Run: headless pygame with SDL's dummy video driver; simulated clock (each Clock.tick advances the game by its frame time, no real sleeping); random seed 0; keys injected as events and as key.get_pressed() state; no mouse input.
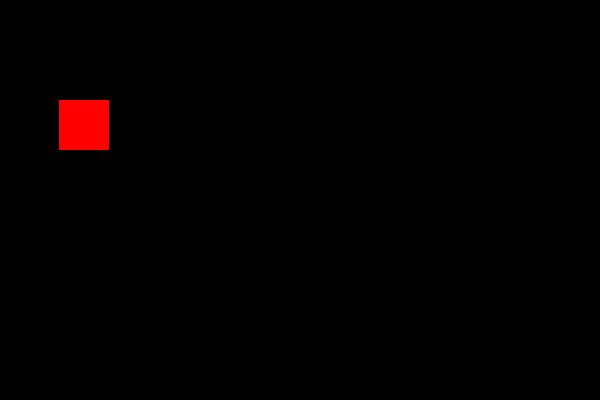
Frame 1 of 4 · flips 1–60 · no input
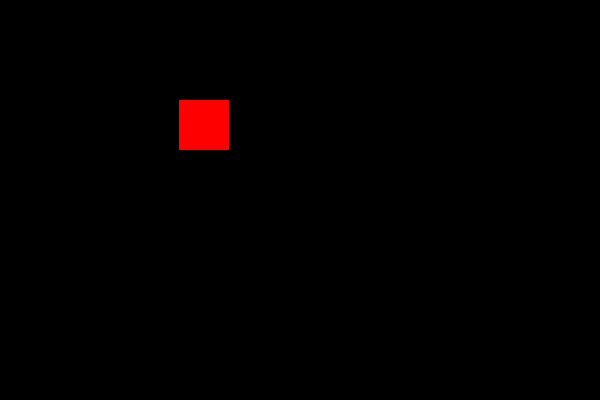
Frame 2 of 4 · flips 61–180 · tapped SPACE, RETURN · held RIGHT (→), D
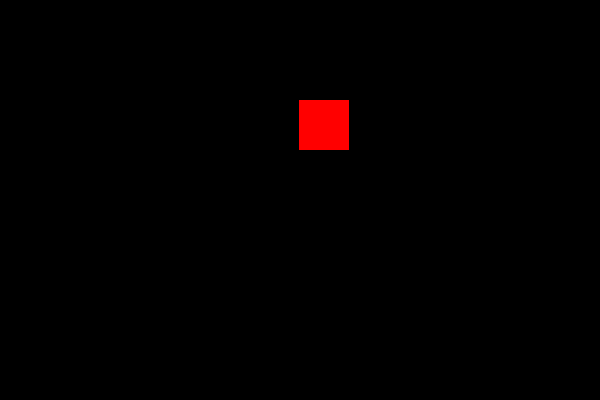
Frame 3 of 4 · flips 181–300 · held DOWN (↓), S
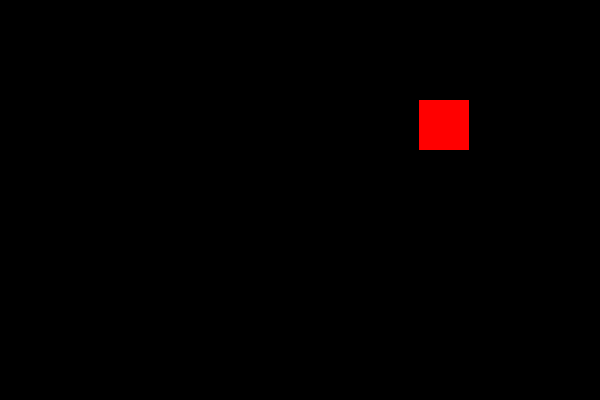
Frame 4 of 4 · flips 301–420 · held LEFT (←), A, UP (↑), W

The pygame program that drew these frames:

import pygame
import sys

pygame.init()

screen = pygame.display.set_mode((600, 400))

x = 0

while True:
    for event in pygame.event.get():
        if event.type == pygame.QUIT:
            sys.exit()

    screen.fill((0, 0, 0))
    pygame.draw.rect(screen, (255, 0, 0), (x, 100, 50, 50)) 
    pygame.display.flip()

    x += 1
